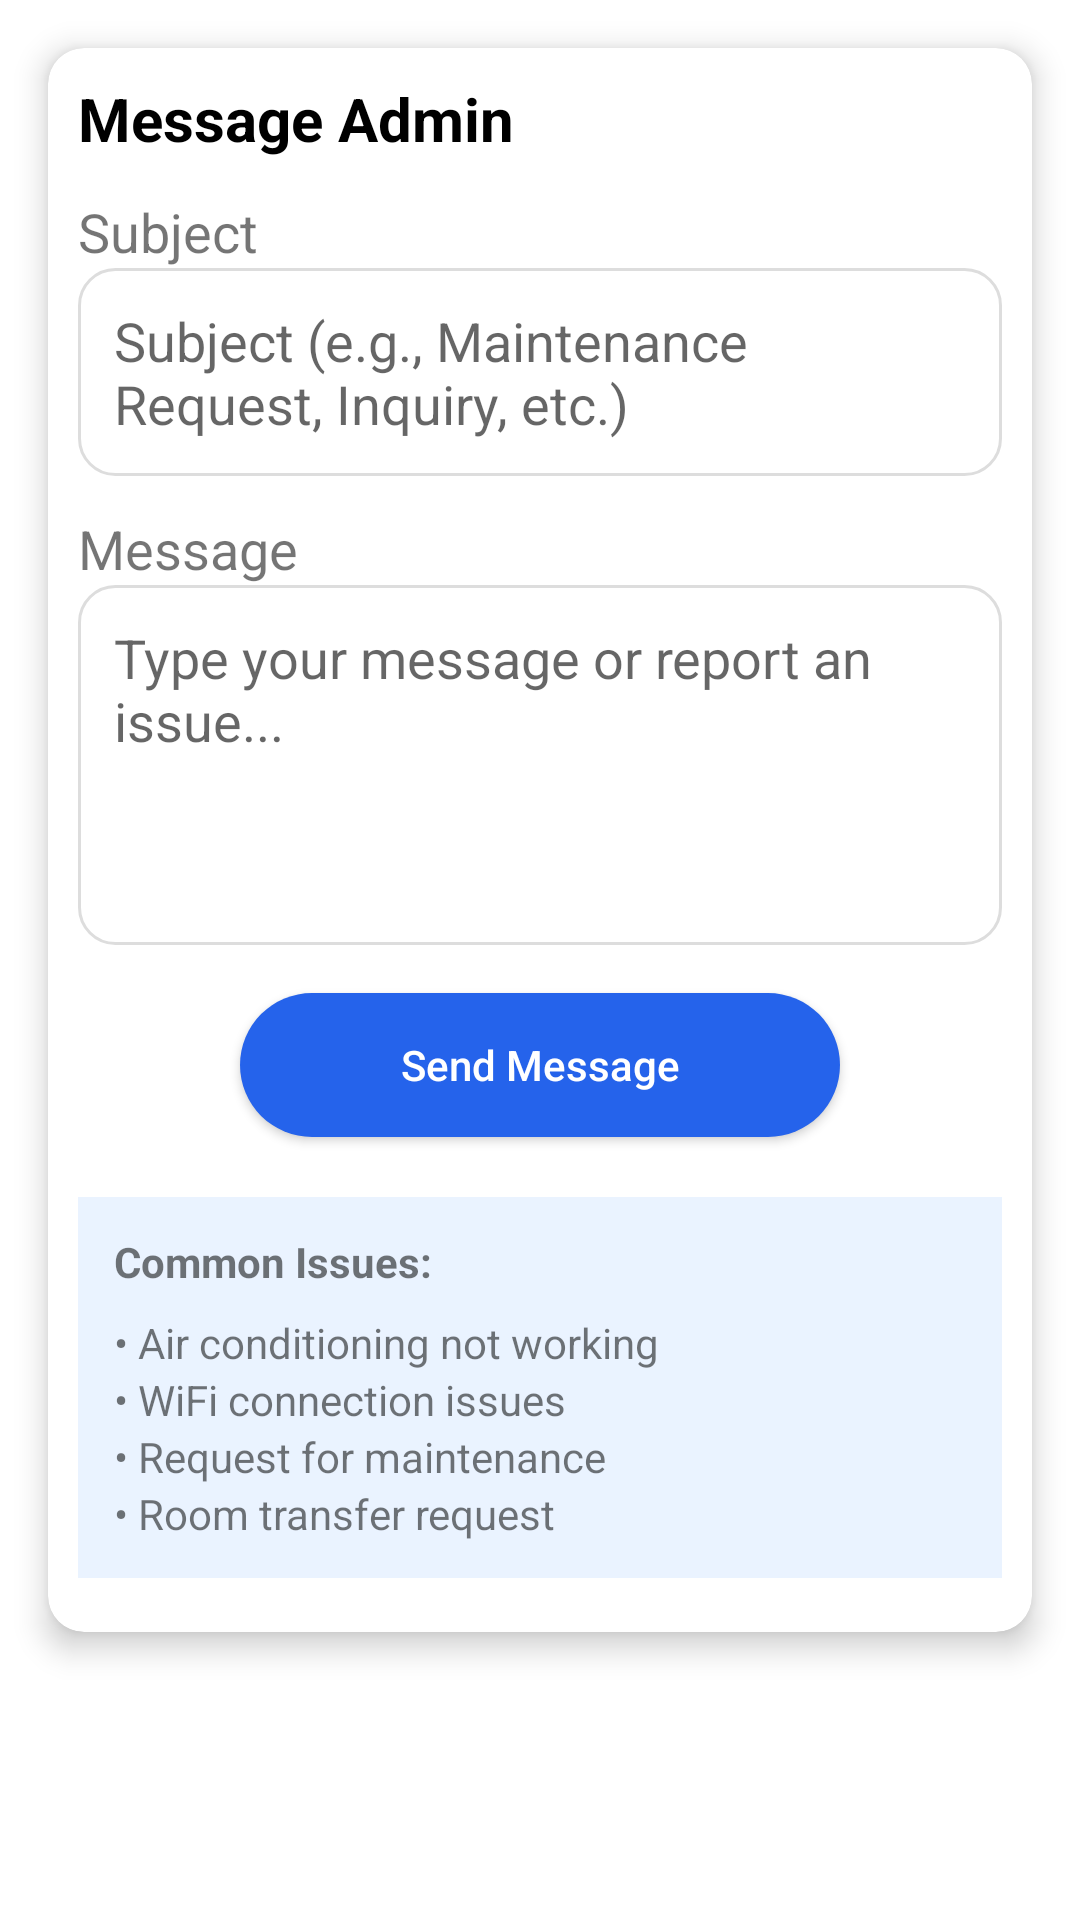

Produce the Android XML layout that renders to this screen, including the resource entries it uses.
<!-- AndroidManifest.xml: application theme Theme.Dormitally -->
<!-- res/layout/fragment_message_tenant.xml -->
<?xml version="1.0" encoding="utf-8"?>
<LinearLayout xmlns:android="http://schemas.android.com/apk/res/android"
    xmlns:app="http://schemas.android.com/apk/res-auto"
    xmlns:tools="http://schemas.android.com/tools"
    android:id="@+id/main"
    android:layout_width="match_parent"
    android:layout_height="match_parent"
    android:background="@color/white"
    android:orientation="vertical"
    tools:context=".tenantfragment.MessagePage">

    <ScrollView
        android:layout_width="match_parent"
        android:layout_height="match_parent">

        <LinearLayout
            android:layout_width="match_parent"
            android:layout_height="wrap_content"
            android:orientation="vertical" >

            <androidx.cardview.widget.CardView
                android:layout_width="match_parent"
                android:layout_height="wrap_content"
                android:layout_margin="16dp"
                android:padding="16dp"
                app:cardCornerRadius="12dp"
                app:cardElevation="6dp">

                <LinearLayout
                    android:layout_width="match_parent"
                    android:layout_height="wrap_content"
                    android:orientation="vertical"
                    android:padding="10dp">

                    
                    <TextView
                        android:id="@+id/tvTitle"
                        android:layout_width="wrap_content"
                        android:layout_height="wrap_content"
                        android:paddingBottom="12dp"
                        android:text="Message Admin"
                        android:textColor="@color/black"
                        android:textSize="20sp"
                        android:textStyle="bold" />

                    
                    <TextView
                        android:id="@+id/textView8"
                        android:layout_width="match_parent"
                        android:layout_height="wrap_content"
                        android:text="Subject"
                        android:textSize="18sp" />

                    <EditText
                        android:id="@+id/etSubject"
                        android:layout_width="match_parent"
                        android:layout_height="wrap_content"
                        android:layout_marginBottom="12dp"
                        android:background="@drawable/input_fields"
                        android:hint="Subject (e.g., Maintenance Request, Inquiry, etc.)"
                        android:padding="12dp" />

                    
                    <TextView
                        android:id="@+id/textView13"
                        android:layout_width="match_parent"
                        android:layout_height="wrap_content"
                        android:text="Message"
                        android:textSize="18sp" />

                    <EditText
                        android:id="@+id/etMessage"
                        android:layout_width="match_parent"
                        android:layout_height="120dp"
                        android:layout_marginBottom="16dp"
                        android:background="@drawable/input_fields"
                        android:gravity="top|start"
                        android:hint="Type your message or report an issue..."
                        android:padding="12dp" />

                    
                    <Button
                        android:id="@+id/btnSendMessage"
                        android:layout_width="200dp"
                        android:layout_height="wrap_content"
                        android:layout_gravity="center"
                        android:layout_marginBottom="20dp"
                        android:background="@drawable/toggle_selected"
                        android:drawableLeft="@drawable/baseline_send_24"
                        android:padding="12dp"
                        android:radius="30dp"
                        android:text="Send Message"
                        android:textAllCaps="false"
                        android:textColor="@color/white" />

                    


                    <LinearLayout
                        android:layout_width="match_parent"
                        android:layout_height="wrap_content"
                        android:layout_marginBottom="8dp"
                        android:background="#EAF3FF"
                        android:orientation="vertical"
                        android:padding="12dp">

                        <TextView
                            android:layout_width="wrap_content"
                            android:layout_height="wrap_content"
                            android:paddingBottom="8dp"
                            android:text="Common Issues:"
                            android:textStyle="bold" />

                        <TextView
                            android:layout_width="wrap_content"
                            android:layout_height="wrap_content"
                            android:text="• Air conditioning not working" />

                        <TextView
                            android:layout_width="wrap_content"
                            android:layout_height="wrap_content"
                            android:text="• WiFi connection issues" />

                        <TextView
                            android:layout_width="wrap_content"
                            android:layout_height="wrap_content"
                            android:text="• Request for maintenance" />

                        <TextView
                            android:layout_width="wrap_content"
                            android:layout_height="wrap_content"
                            android:text="• Room transfer request" />

                    </LinearLayout>

                    <androidx.recyclerview.widget.RecyclerView
                        android:id="@+id/recyclerMessageTenant"
                        android:layout_width="match_parent"
                        android:layout_height="wrap_content" />
                </LinearLayout>

            </androidx.cardview.widget.CardView>
        </LinearLayout>
    </ScrollView>


</LinearLayout>
<!-- resources referenced by this layout -->
<resources>
  <color name="black">#FF000000</color>
  <color name="white">#FFFFFFFF</color>
  <!-- drawable input_fields (drawable) -->
  <?xml version="1.0" encoding="utf-8"?>
  <shape xmlns:android="http://schemas.android.com/apk/res/android">
      <solid android:color="#FFFFFF"/>
      <stroke android:width="1dp" android:color="#DDDDDD"/>
      <corners android:radius="12dp"/>
      <padding android:left="14dp" android:right="14dp" />
  </shape>
  <!-- drawable toggle_selected (drawable) -->
  <?xml version="1.0" encoding="utf-8"?>
  <shape xmlns:android="http://schemas.android.com/apk/res/android">
      <solid android:color="#2563EB"/>
      <corners android:radius="30dp"/>
  </shape>
  <style name="Theme.Dormitally" parent="Base.Theme.Dormitally" />
  <style name="Base.Theme.Dormitally" parent="Theme.AppCompat.Light.NoActionBar">
          
          
      </style>
</resources>
